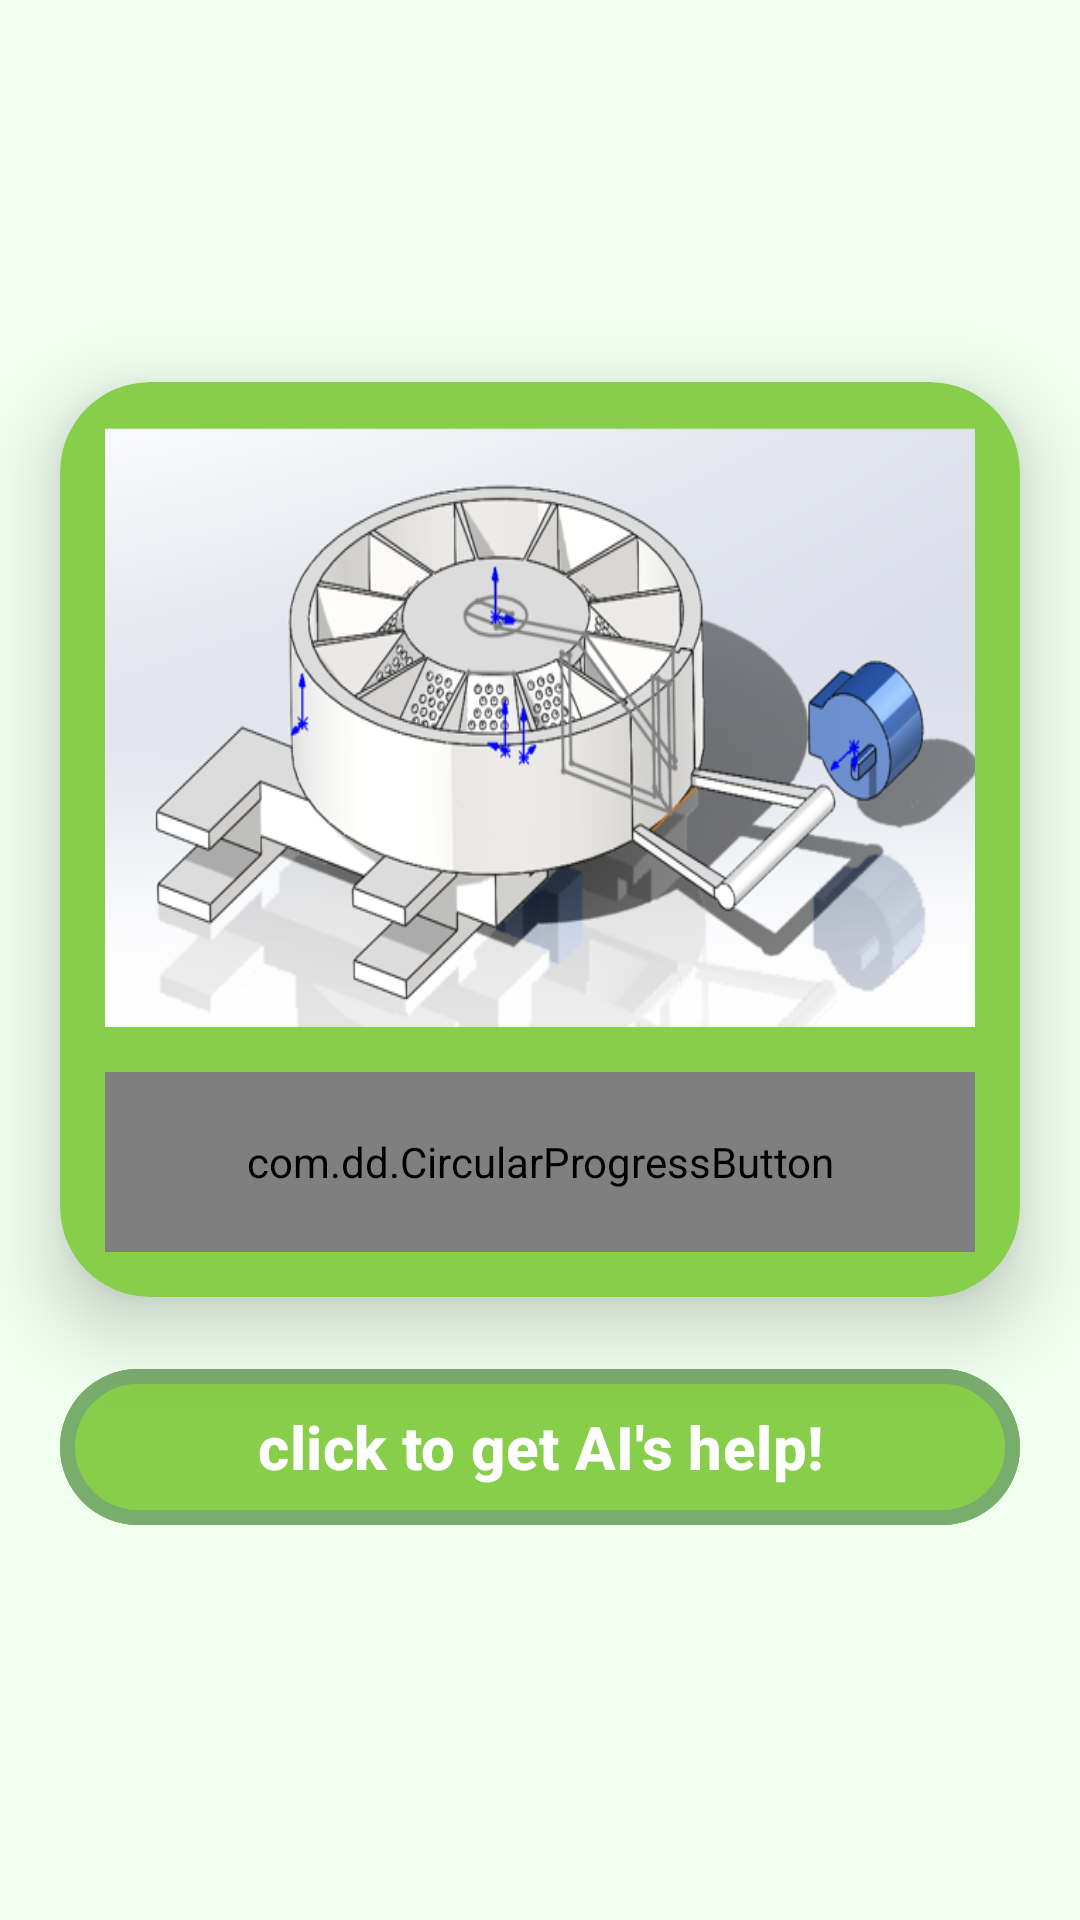

Here is an Android app screen rendered from its layout file. Give the layout XML and the strings, colors and styles it references.
<!-- AndroidManifest.xml: application theme Base.Theme.SmartDispenser -->
<!-- res/layout/fragment_box.xml -->
<?xml version="1.0" encoding="utf-8"?>
<androidx.core.widget.NestedScrollView xmlns:android="http://schemas.android.com/apk/res/android"
    xmlns:app="http://schemas.android.com/apk/res-auto"
    xmlns:tools="http://schemas.android.com/tools"
    android:layout_width="match_parent"
    android:layout_height="match_parent"
    android:background="@color/theme_background"
    android:fillViewport="true"
    android:scrollbars="vertical"
    tools:context=".fragment.BoxFragment">

    <LinearLayout
        android:layout_width="match_parent"
        android:layout_height="wrap_content"
        android:gravity="center"
        android:orientation="vertical">

        <include
            android:id="@+id/box_title"
            layout="@layout/box_title" />

        
        <com.google.android.material.button.MaterialButton
            android:id="@+id/to_smart_button"
            android:layout_width="match_parent"
            android:layout_height="60dp"
            android:layout_marginLeft="20dp"
            android:layout_marginRight="20dp"
            android:layout_marginBottom="20dp"
            android:backgroundTint="@color/theme"
            android:text="click to get AI's help!"
            android:textColor="@color/theme_text_white"
            android:textSize="20sp"
            android:textStyle="bold"
            app:strokeColor="@color/theme_dark"
            app:strokeWidth="5dp" />

        <androidx.recyclerview.widget.RecyclerView
            android:id="@+id/box_card_layout"
            android:layout_width="match_parent"
            android:layout_height="wrap_content" />
    </LinearLayout>
</androidx.core.widget.NestedScrollView>
<!-- res/layout/box_title.xml (included above) -->
<?xml version="1.0" encoding="utf-8"?>
<androidx.cardview.widget.CardView xmlns:android="http://schemas.android.com/apk/res/android"
    xmlns:app="http://schemas.android.com/apk/res-auto"
    android:layout_width="match_parent"
    android:layout_height="wrap_content"
    android:layout_margin="20dp"
    app:cardBackgroundColor="@color/theme"
    app:cardCornerRadius="30dp"
    app:cardElevation="15dp">

    <LinearLayout
        android:layout_width="match_parent"
        android:layout_height="wrap_content"
        android:gravity="center"
        android:orientation="vertical"
        android:padding="15dp">

        <ImageView
            android:id="@+id/box_title_image"
            android:layout_width="wrap_content"
            android:layout_height="200dp"
            android:layout_marginBottom="15dp"
            android:adjustViewBounds="true"
            android:scaleType="fitXY"
            android:src="@drawable/dispenser" />

        <com.dd.CircularProgressButton
            android:id="@+id/connect_button"
            android:layout_width="match_parent"
            android:layout_height="60dp"
            android:gravity="center"
            android:textColor="@color/red"
            android:textSize="24sp"
            android:textStyle="bold"
            app:cpb_colorIndicator="@color/white"
            app:cpb_colorIndicatorBackground="@color/theme_dark"
            app:cpb_colorProgress="@color/theme_light"
            app:cpb_cornerRadius="50dp"
            app:cpb_iconComplete="@drawable/right"
            app:cpb_iconError="@drawable/wrong"
            app:cpb_selectorComplete="@color/theme_background"
            app:cpb_selectorError="@color/light_red"
            app:cpb_selectorIdle="@color/theme_background"
            app:cpb_textIdle="Click To Connect !" />
    </LinearLayout>
</androidx.cardview.widget.CardView>
<!-- resources referenced by this layout -->
<resources>
  <color name="light_red">#FF4545</color>
  <color name="red">#FFEE0000</color>
  <color name="theme">#FF87CE4A</color>
  <color name="theme_background">#FFF0FFF0</color>
  <color name="theme_dark">#FF79AD6E</color>
  <color name="theme_light">#FFD0FFA9</color>
  <color name="theme_text_white">#FFFFFF</color>
  <color name="white">#FFFFFFFF</color>
  <!-- drawable dispenser: png bitmap (drawable, 133442 bytes) -->
  <!-- drawable right: png bitmap (drawable, 547 bytes) -->
  <!-- drawable wrong: png bitmap (drawable, 563 bytes) -->
  <style name="Base.Theme.SmartDispenser" parent="Theme.Material3.DayNight.NoActionBar">
          
          
      </style>
</resources>
